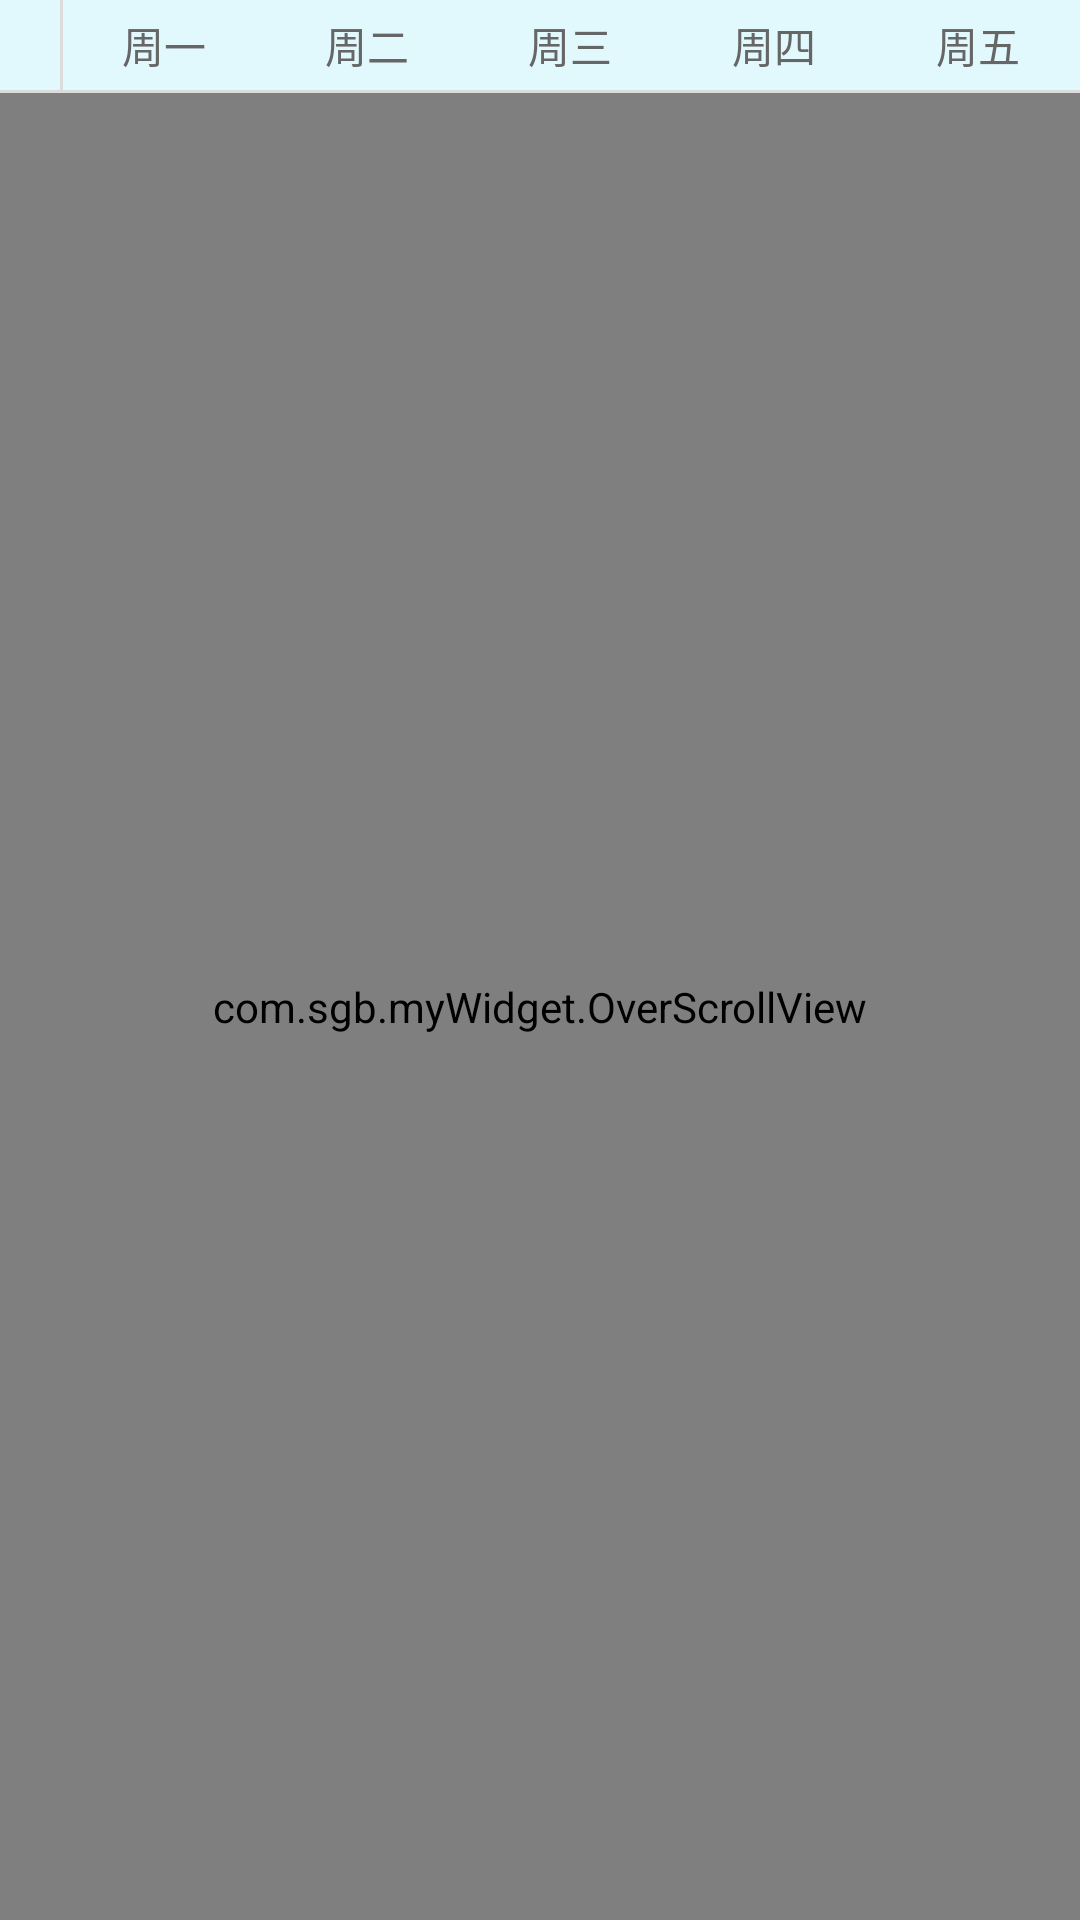

The Android layout XML behind this screen, and the referenced resources:
<!-- AndroidManifest.xml: application theme android:Theme.NoTitleBar -->
<!-- res/layout/course_main_layout.xml -->
<?xml version="1.0" encoding="utf-8"?>

<LinearLayout xmlns:android="http://schemas.android.com/apk/res/android"
    android:layout_width="match_parent"
    android:layout_height="match_parent"
    android:background="@drawable/ic_week_course_bg"
    android:orientation="vertical" >

    <LinearLayout
        android:id="@+id/ll_week"
        android:layout_width="match_parent"
        android:layout_height="30dp"
        android:orientation="horizontal" >

        <TextView
            android:id="@+id/tv_month"
            android:layout_width="0dp"
            android:layout_height="fill_parent"
            android:layout_weight="0.3"
            android:gravity="center"
            android:textColor="#666666"
            android:textSize="10sp" />

        <View
            android:layout_width="1dp"
            android:layout_height="wrap_content"
            android:background="@color/main_line" />

        <TextView
            android:layout_width="0dp"
            android:layout_height="fill_parent"
            android:layout_weight="1"
            android:gravity="center"
            android:text="@string/monday"
            android:textColor="#666666" />

        <TextView
            android:layout_width="0dp"
            android:layout_height="fill_parent"
            android:layout_weight="1"
            android:gravity="center"
            android:text="@string/tuesday"
            android:textColor="#666666" />

        <TextView
            android:layout_width="0dp"
            android:layout_height="fill_parent"
            android:layout_weight="1"
            android:gravity="center"
            android:text="@string/wednesday"
            android:textColor="#666666" />

        <TextView
            android:layout_width="0dp"
            android:layout_height="fill_parent"
            android:layout_weight="1"
            android:gravity="center"
            android:text="@string/thursday"
            android:textColor="#666666" />

        <TextView
            android:layout_width="0dp"
            android:layout_height="fill_parent"
            android:layout_weight="1"
            android:gravity="center"
            android:text="@string/friday"
            android:textColor="#666666" />
    </LinearLayout>

    <View
        android:layout_width="match_parent"
        android:layout_height="1dp"
        android:background="@color/main_line" />

    <com.sgb.myWidget.OverScrollView
        android:layout_width="match_parent"
        android:layout_height="fill_parent"
        android:scrollbars="none" >

        <LinearLayout
            android:layout_width="match_parent"
            android:layout_height="match_parent"
            android:orientation="horizontal" >

            <LinearLayout
                android:id="@+id/ll_class_count"
                android:layout_width="0dp"
                android:layout_height="wrap_content"
                android:layout_weight="0.3"
                android:orientation="vertical" >

                <TextView
                    android:layout_width="fill_parent"
                    android:layout_height="50dp"
                    android:gravity="center"
                    android:text="1"
                    android:textColor="#666666"
                    android:textSize="12sp" />

                <TextView
                    android:layout_width="fill_parent"
                    android:layout_height="50dp"
                    android:gravity="center"
                    android:text="2"
                    android:textColor="#666666"
                    android:textSize="12sp" />

                <TextView
                    android:layout_width="fill_parent"
                    android:layout_height="50dp"
                    android:gravity="center"
                    android:text="3"
                    android:textColor="#666666"
                    android:textSize="12sp" />

                <TextView
                    android:layout_width="fill_parent"
                    android:layout_height="50dp"
                    android:gravity="center"
                    android:text="4"
                    android:textColor="#666666"
                    android:textSize="12sp" />

                <TextView
                    android:layout_width="fill_parent"
                    android:layout_height="50dp"
                    android:gravity="center"
                    android:text="5"
                    android:textColor="#666666"
                    android:textSize="12sp" />

                <TextView
                    android:layout_width="fill_parent"
                    android:layout_height="50dp"
                    android:gravity="center"
                    android:text="6"
                    android:textColor="#666666"
                    android:textSize="12sp" />

                <TextView
                    android:layout_width="fill_parent"
                    android:layout_height="50dp"
                    android:gravity="center"
                    android:text="7"
                    android:textColor="#666666"
                    android:textSize="12sp" />

                <TextView
                    android:layout_width="fill_parent"
                    android:layout_height="50dp"
                    android:gravity="center"
                    android:text="8"
                    android:textColor="#666666"
                    android:textSize="12sp" />

                <TextView
                    android:layout_width="fill_parent"
                    android:layout_height="50dp"
                    android:gravity="center"
                    android:text="9"
                    android:textColor="#666666"
                    android:textSize="12sp" />

                <TextView
                    android:layout_width="fill_parent"
                    android:layout_height="50dp"
                    android:gravity="center"
                    android:text="10"
                    android:textColor="#666666"
                    android:textSize="12sp" />

                <TextView
                    android:layout_width="fill_parent"
                    android:layout_height="50dp"
                    android:gravity="center"
                    android:text="11"
                    android:textColor="#666666"
                    android:textSize="12sp" />

                <TextView
                    android:layout_width="fill_parent"
                    android:layout_height="50dp"
                    android:gravity="center"
                    android:text="12"
                    android:textColor="#666666"
                    android:textSize="12sp" />
            </LinearLayout>

            <LinearLayout
                android:id="@+id/ll1"
                android:layout_width="0dp"
                android:layout_height="wrap_content"
                android:layout_weight="1"
                android:orientation="vertical"
                android:padding="2dp" >
            </LinearLayout>

            <LinearLayout
                android:id="@+id/ll2"
                android:layout_width="0dp"
                android:layout_height="wrap_content"
                android:layout_weight="1"
                android:orientation="vertical"
                android:padding="2dp" >
            </LinearLayout>

            <LinearLayout
                android:id="@+id/ll3"
                android:layout_width="0dp"
                android:layout_height="wrap_content"
                android:layout_weight="1"
                android:orientation="vertical"
                android:padding="2dp" >
            </LinearLayout>

            <LinearLayout
                android:id="@+id/ll4"
                android:layout_width="0dp"
                android:layout_height="wrap_content"
                android:layout_weight="1"
                android:orientation="vertical"
                android:padding="2dp" >
            </LinearLayout>

            <LinearLayout
                android:id="@+id/ll5"
                android:layout_width="0dp"
                android:layout_height="wrap_content"
                android:layout_weight="1"
                android:orientation="vertical"
                android:padding="2dp" >
            </LinearLayout>
        </LinearLayout>
    </com.sgb.myWidget.OverScrollView>

</LinearLayout>
<!-- resources referenced by this layout -->
<resources>
  <color name="main_line">#ffdcdcdc</color>
  <!-- drawable ic_week_course_bg: png bitmap (drawable-xhdpi, 116556 bytes) -->
  <string name="friday">周五</string>
  <string name="monday">周一</string>
  <string name="thursday">周四</string>
  <string name="tuesday">周二</string>
  <string name="wednesday">周三</string>
</resources>
